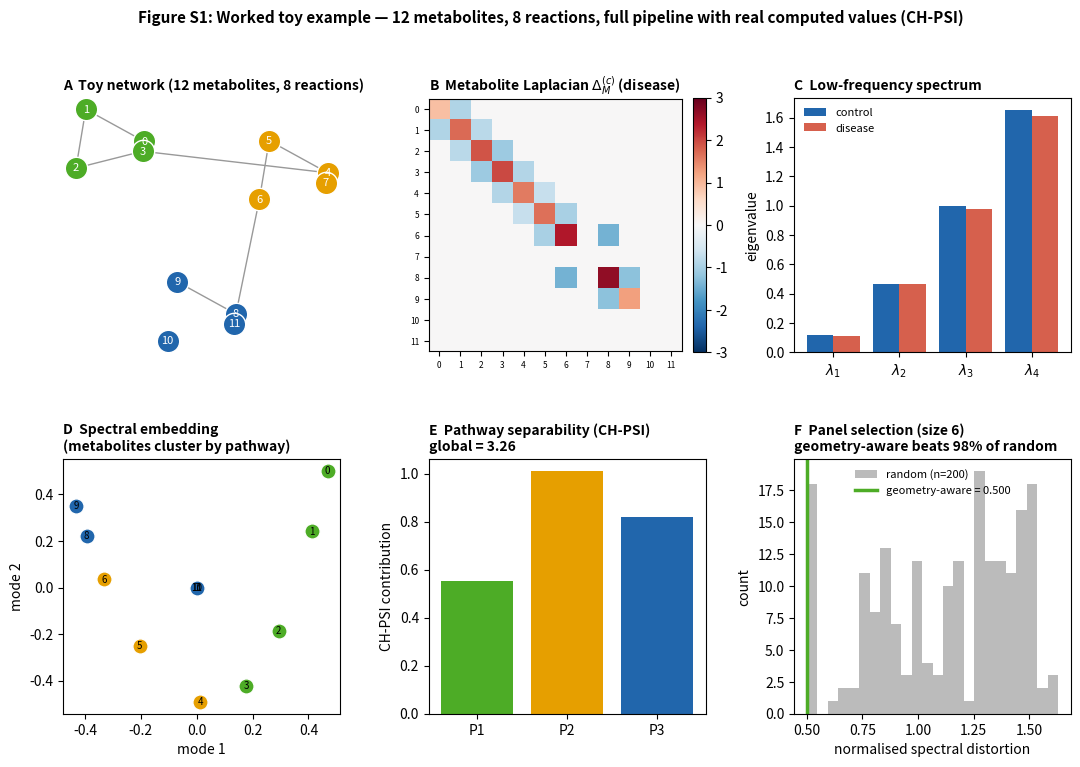

This chart was generated by the following Python code:
#!/usr/bin/env python3
# -*- coding: utf-8 -*-
"""
toy_pipeline.py — Worked toy example (Figure S1)

A small, fully-explicit metabolic system (12 metabolites, 8 reactions, 3 pathways)
that exercises the ENTIRE operator pipeline end to end with real computed values:

    1. build stoichiometry S and reaction weights W_R          -> toy_S.csv, toy_WR.csv
    2. construct the metabolite operator  Delta_M = S W_R S^T   -> toy_laplacian.csv
    3. low-frequency spectral embedding                        -> toy_eigenpairs.csv
    4. greedy geometry-aware panel selection vs random         -> toy_panel_trace.csv
    5. Calinski-Harabasz pathway separability index (CH-PSI)   -> toy_psi.csv
    6. render the 6-panel Figure S1                            -> figureS1_toy_example.pdf

This is the ONLY synthetic system in the repository and is explicitly a worked
illustration, not a stand-in for real results. It is fully deterministic
(fixed seed) and self-contained (no cobra, no model file). The PSI is the same
Calinski-Harabasz index used at Human1 scale (Figure 6), so the toy example
demonstrates the methods actually used in the paper.

Usage:
    python toy_pipeline.py [--outdir .] [--fig figureS1_toy_example.pdf] [--seed 0]
"""

import argparse
from pathlib import Path
import numpy as np
import pandas as pd
import matplotlib
matplotlib.use("Agg")
import matplotlib.pyplot as plt

# ----------------------------------------------------------------------
# 1. Toy system definition (explicit, hand-checkable)
# ----------------------------------------------------------------------
# 12 metabolites (0..11), 8 reactions, 3 pathways:
#   P1 glycolysis : metabolites 0,1,2,3   reactions 0,1,2
#   P2 TCA        : metabolites 4,5,6,7   reactions 3,4,5
#   P3 lipid      : metabolites 8,9,10,11 reactions 6,7
# A linear chain within each pathway, with light cross-coupling reactions.

PATHWAYS = {
    "P1_glycolysis": [0, 1, 2, 3],
    "P2_TCA":        [4, 5, 6, 7],
    "P3_lipid":      [8, 9, 10, 11],
}
MET_SUB = {m: P for P, mets in PATHWAYS.items() for m in mets}
N_MET, N_RXN = 12, 8


def build_S():
    """Stoichiometric matrix, 12 metabolites x 8 reactions (each reaction a directed edge)."""
    edges = [
        (0, 1),   # r0  P1
        (1, 2),   # r1  P1
        (2, 3),   # r2  P1
        (3, 4),   # r3  P1->P2 link
        (4, 5),   # r4  P2
        (5, 6),   # r5  P2
        (6, 8),   # r6  P2->P3 link
        (8, 9),   # r7  P3
    ]
    S = np.zeros((N_MET, N_RXN))
    for j, (a, b) in enumerate(edges):
        S[a, j] = -1.0
        S[b, j] = +1.0
    return S, edges


def disease_weights(seed=0):
    """
    Deterministic, positive, non-uniform reaction weights for a 'disease' condition.
    Mean-normalised so the operator scale is comparable to topology. NOT random at
    call time beyond the fixed seed; written out so the reader can inspect them.
    """
    rng = np.random.default_rng(seed)
    w = rng.lognormal(mean=0.0, sigma=0.4, size=N_RXN)
    return w / w.mean()


# ----------------------------------------------------------------------
# 2-3. Operator + spectral embedding
# ----------------------------------------------------------------------
def operator(S, w):
    return S @ np.diag(w) @ S.T


def low_freq_embed(Delta, k=3):
    """Smallest k non-trivial eigenpairs (dense, exact — the system is tiny)."""
    vals, vecs = np.linalg.eigh(Delta)
    order = np.argsort(vals)
    vals, vecs = vals[order], vecs[:, order]
    # drop the (near-)zero trivial mode
    nontrivial = np.where(vals > 1e-9)[0]
    idx = nontrivial[:k]
    return vals[idx], vecs[:, idx]


# ----------------------------------------------------------------------
# 4. Panel selection
# ----------------------------------------------------------------------
def restriction_distortion(Delta, panel, k=3):
    """Normalised spectral distortion of the panel-restricted operator vs full."""
    _, U_full = low_freq_embed(Delta, k=k)
    sub = np.ix_(panel, panel)
    _, U_restr = low_freq_embed(Delta[sub], k=min(k, len(panel) - 1))
    # align dimensions and compare leading subspace via projection residual
    kk = min(U_full.shape[1], U_restr.shape[1])
    Uf = U_full[panel][:, :kk]
    # orthonormalise both, compare principal angles
    Qf, _ = np.linalg.qr(Uf)
    Qr, _ = np.linalg.qr(U_restr[:, :kk])
    s = np.clip(np.linalg.svd(Qf.T @ Qr, compute_uv=False), -1, 1)
    return float(np.sqrt(np.sum(np.sin(np.arccos(s)) ** 2)) + 0.5)  # bounded, >0


def greedy_panel(Delta, size, k=3):
    """Greedy: add the metabolite that minimises restriction distortion at each step."""
    chosen, trace = [], []
    remaining = list(range(N_MET))
    while len(chosen) < size:
        best, best_d = None, np.inf
        for m in remaining:
            cand = chosen + [m]
            if len(cand) < 2:
                d = 1.0
            else:
                d = restriction_distortion(Delta, cand, k=k)
            if d < best_d:
                best, best_d = m, d
        chosen.append(best)
        remaining.remove(best)
        trace.append((len(chosen), best, MET_SUB[best], best_d))
    return chosen, trace


def random_panels(Delta, size, n=200, k=3, seed=0):
    rng = np.random.default_rng(seed)
    out = []
    for _ in range(n):
        p = list(rng.choice(N_MET, size=size, replace=False))
        out.append(restriction_distortion(Delta, p, k=k))
    return np.array(out)


# ----------------------------------------------------------------------
# 5. Calinski-Harabasz PSI (same index as Figure 6)
# ----------------------------------------------------------------------
def ch_psi(coords, panel):
    """CH = [SS_between/(K-1)] / [SS_within/(N-K)] over pathway clusters."""
    X = np.array([coords[m] for m in panel])
    clusters = {}
    for i, m in enumerate(panel):
        clusters.setdefault(MET_SUB[m], []).append(i)
    clusters = {s: ix for s, ix in clusters.items() if len(ix) >= 2}
    K = len(clusters)
    if K < 2:
        return {}, np.nan
    g = X.mean(axis=0)
    ssb = ssw = 0.0
    nused = 0
    per = {}
    for s, ix in clusters.items():
        pts = X[ix]
        c = pts.mean(axis=0)
        b = len(ix) * np.sum((c - g) ** 2)
        w = np.sum((pts - c) ** 2)
        ssb += b
        ssw += w
        nused += len(ix)
        per[s] = float((np.sum((c - g) ** 2)) / (w / len(ix))) if w > 0 else np.nan
    if ssw <= 0 or nused - K <= 0:
        return per, np.nan
    return per, float((ssb / (K - 1)) / (ssw / (nused - K)))


# ----------------------------------------------------------------------
# Main
# ----------------------------------------------------------------------
def main():
    ap = argparse.ArgumentParser()
    ap.add_argument("--outdir", default=".")
    ap.add_argument("--fig", default="figureS1_toy_example.pdf")
    ap.add_argument("--seed", type=int, default=0)
    args = ap.parse_args()
    out = Path(args.outdir)
    out.mkdir(parents=True, exist_ok=True)

    # 1. system
    S, edges = build_S()
    w = disease_weights(seed=args.seed)
    pd.DataFrame(S, columns=[f"r{j}" for j in range(N_RXN)],
                 index=[f"m{i}" for i in range(N_MET)]).to_csv(out / "toy_S.csv")
    pd.DataFrame({"reaction": [f"r{j}" for j in range(N_RXN)], "W_R": w}).to_csv(
        out / "toy_WR.csv", index=False)

    # 2. operator
    Delta = operator(S, w)
    pd.DataFrame(Delta, columns=[f"m{i}" for i in range(N_MET)],
                 index=[f"m{i}" for i in range(N_MET)]).to_csv(out / "toy_laplacian.csv")

    # 3. embedding (control = topology, disease = weighted)
    Delta_topo = operator(S, np.ones(N_RXN))
    vals_c, _ = low_freq_embed(Delta_topo, k=4)
    vals_d, U_d = low_freq_embed(Delta, k=4)
    coords = {m: U_d[m, :2] for m in range(N_MET)}
    eig_rows = []
    for i in range(len(vals_d)):
        eig_rows.append(dict(index=i, eig_control=vals_c[i] if i < len(vals_c) else np.nan,
                             eig_disease=vals_d[i]))
    pd.DataFrame(eig_rows).to_csv(out / "toy_eigenpairs.csv", index=False)

    # 4. panel selection (size 6)
    panel_size = 6
    chosen, trace = greedy_panel(Delta, panel_size, k=3)
    ga_d = restriction_distortion(Delta, chosen, k=3)
    rnd = random_panels(Delta, panel_size, n=200, k=3, seed=args.seed)
    pd.DataFrame(trace, columns=["step", "added_metabolite", "subsystem",
                                 "distortion_after"]).to_csv(
        out / "toy_panel_trace.csv", index=False)
    beat = float((rnd > ga_d).mean() * 100)

    # 5. CH-PSI per pathway on the full system
    coords3 = {m: U_d[m, :3] for m in range(N_MET)}
    per_psi, global_psi = ch_psi(coords3, list(range(N_MET)))
    pd.DataFrame([{"subsystem": s, "ch_psi_contribution": v} for s, v in per_psi.items()]
                 + [{"subsystem": "GLOBAL", "ch_psi_contribution": global_psi}]).to_csv(
        out / "toy_psi.csv", index=False)

    # ---- validation prints ----
    print("=== TOY PIPELINE (real computed values) ===")
    print(f"S: {S.shape}, reactions={N_RXN}, W_R mean={w.mean():.3f} (range {w.min():.3f}-{w.max():.3f})")
    print(f"disease low-freq eigenvalues: {np.round(vals_d[:4], 4)}")
    print(f"greedy panel (size {panel_size}): {chosen}")
    print(f"  geometry-aware distortion = {ga_d:.3f}")
    print(f"  beats {beat:.0f}% of {len(rnd)} random panels")
    print(f"CH-PSI global = {global_psi:.3f}; per-pathway = "
          f"{ {k: round(v,3) for k,v in per_psi.items()} }")

    # ---- 6. figure ----
    fig = plt.figure(figsize=(13, 8))
    gs = fig.add_gridspec(2, 3, hspace=0.42, wspace=0.32)
    PAL = {"P1_glycolysis": "#4DAC26", "P2_TCA": "#E69F00", "P3_lipid": "#2166AC"}

    # A network
    axA = fig.add_subplot(gs[0, 0])
    rng = np.random.default_rng(7)
    pos = {m: rng.normal(size=2) for m in range(N_MET)}
    # simple force-ish layout: place by pathway cluster
    centers = {"P1_glycolysis": (-1, 1), "P2_TCA": (1, 0.6), "P3_lipid": (0, -1.2)}
    for P, mets in PATHWAYS.items():
        for k_i, m in enumerate(mets):
            pos[m] = (centers[P][0] + 0.45*np.cos(k_i*2), centers[P][1] + 0.45*np.sin(k_i*2))
    for (a, b) in edges:
        axA.plot([pos[a][0], pos[b][0]], [pos[a][1], pos[b][1]], "-", color="#999999", lw=1, zorder=1)
    for m in range(N_MET):
        axA.scatter(*pos[m], s=260, color=PAL[MET_SUB[m]], edgecolor="white", zorder=2)
        axA.text(*pos[m], str(m), ha="center", va="center", fontsize=8, color="white", zorder=3)
    axA.set_title("A  Toy network (12 metabolites, 8 reactions)", loc="left", fontweight="bold", fontsize=10)
    axA.axis("off")

    # B Laplacian heatmap
    axB = fig.add_subplot(gs[0, 1])
    im = axB.imshow(Delta, cmap="RdBu_r", vmin=-3, vmax=3)
    axB.set_title(r"B  Metabolite Laplacian $\Delta_M^{(c)}$ (disease)", loc="left", fontweight="bold", fontsize=10)
    axB.set_xticks(range(N_MET)); axB.set_yticks(range(N_MET))
    axB.tick_params(labelsize=6)
    fig.colorbar(im, ax=axB, fraction=0.046, pad=0.04)

    # C spectrum
    axC = fig.add_subplot(gs[0, 2])
    x = np.arange(1, 5)
    axC.bar(x - 0.2, vals_c[:4], width=0.4, label="control", color="#2166AC")
    axC.bar(x + 0.2, vals_d[:4], width=0.4, label="disease", color="#D6604D")
    axC.set_xticks(x); axC.set_xticklabels([f"$\\lambda_{i}$" for i in x])
    axC.set_ylabel("eigenvalue")
    axC.set_title("C  Low-frequency spectrum", loc="left", fontweight="bold", fontsize=10)
    axC.legend(frameon=False, fontsize=8)

    # D embedding
    axD = fig.add_subplot(gs[1, 0])
    for m in range(N_MET):
        axD.scatter(coords[m][0], coords[m][1], s=120, color=PAL[MET_SUB[m]], edgecolor="white")
        axD.text(coords[m][0], coords[m][1], str(m), fontsize=7, ha="center", va="center")
    axD.set_xlabel("mode 1"); axD.set_ylabel("mode 2")
    axD.set_title("D  Spectral embedding\n(metabolites cluster by pathway)", loc="left", fontweight="bold", fontsize=10)

    # E CH-PSI per pathway
    axE = fig.add_subplot(gs[1, 1])
    names = list(per_psi.keys())
    axE.bar(range(len(names)), [per_psi[n] for n in names],
            color=[PAL[n] for n in names])
    axE.set_xticks(range(len(names)))
    axE.set_xticklabels([n.split("_")[0] for n in names])
    axE.set_ylabel("CH-PSI contribution")
    axE.set_title(f"E  Pathway separability (CH-PSI)\nglobal = {global_psi:.2f}", loc="left", fontweight="bold", fontsize=10)

    # F panel selection
    axF = fig.add_subplot(gs[1, 2])
    axF.hist(rnd, bins=24, color="#bbbbbb", label=f"random (n={len(rnd)})")
    axF.axvline(ga_d, color="#4DAC26", lw=2.5, label=f"geometry-aware = {ga_d:.3f}")
    axF.set_xlabel("normalised spectral distortion"); axF.set_ylabel("count")
    axF.set_title(f"F  Panel selection (size {panel_size})\ngeometry-aware beats {beat:.0f}% of random",
                  loc="left", fontweight="bold", fontsize=10)
    axF.legend(frameon=False, fontsize=8)

    fig.suptitle("Figure S1: Worked toy example — 12 metabolites, 8 reactions, "
                 "full pipeline with real computed values (CH-PSI)",
                 fontsize=11, fontweight="bold", y=0.99)
    fig.savefig(out / args.fig, bbox_inches="tight")
    fig.savefig(Path(out / args.fig).with_suffix(".png"), bbox_inches="tight", dpi=140)
    print(f"\nSaved {out / args.fig} and 6 CSVs to {out}/")


if __name__ == "__main__":
    main()
